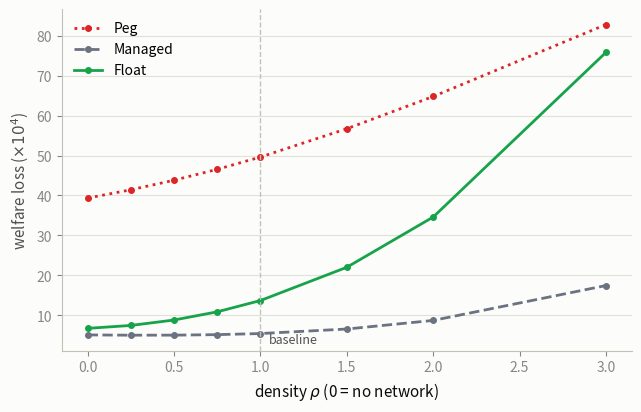
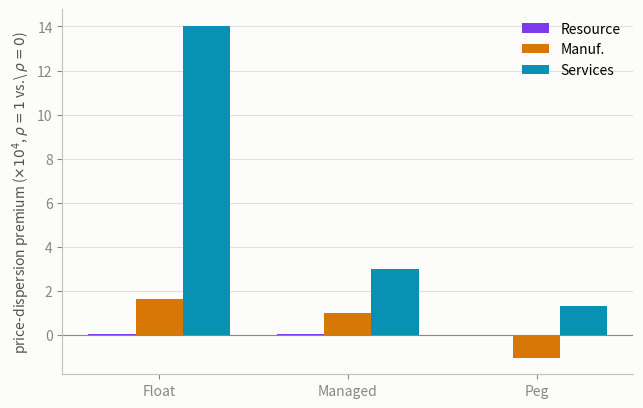

These figures' Python source, in order:
import matplotlib
matplotlib.use("Agg")
import matplotlib.pyplot as plt
import numpy as np

rho = [0.00, 0.25, 0.50, 0.75, 1.00, 1.50, 2.00, 3.00]
rho_peg     = [39.3342, 41.4210, 43.8192, 46.5537, 49.6315, 56.7317, 64.8207, 82.8659]
rho_managed = [5.0105, 4.9444, 4.9564, 5.0824, 5.3573, 6.4928, 8.6482, 17.3960]
rho_float   = [6.6630, 7.3884, 8.7522, 10.8103, 13.6393, 21.9834, 34.5886, 75.8864]

regimes = ["Float", "Managed", "Peg"]
premium_resource = [0.0223, 0.0202, 0.0029]
premium_manuf    = [1.6372, 0.9801, -1.0324]
premium_services = [14.0398, 2.9771, 1.2909]

COLOR_PEG = "#dc2626"
COLOR_MANAGED = "#6b7280"
COLOR_FLOAT = "#16a34a"
COLOR_RESOURCE = "#7c3aed"
COLOR_MANUF = "#d97706"
COLOR_SERVICES = "#0891b2"
SURFACE = "#fcfcfb"


def style_axis(ax):
    ax.set_facecolor(SURFACE)
    ax.spines["top"].set_visible(False)
    ax.spines["right"].set_visible(False)
    ax.spines["left"].set_color("#c3c2b7")
    ax.spines["bottom"].set_color("#c3c2b7")
    ax.tick_params(colors="#898781", labelsize=10)
    ax.yaxis.grid(True, color="#e1e0d9", linewidth=0.8, zorder=0)
    ax.set_axisbelow(True)


# --- Main-deck figure: density sweep only (single panel, widened) ---
fig, ax = plt.subplots(1, 1, figsize=(6.5, 4.2), dpi=200)
fig.patch.set_facecolor(SURFACE)
ax.plot(rho, rho_peg, color=COLOR_PEG, linestyle=":", marker="o", markersize=4,
        linewidth=2, label="Peg")
ax.plot(rho, rho_managed, color=COLOR_MANAGED, linestyle="--", marker="o", markersize=4,
        linewidth=2, label="Managed")
ax.plot(rho, rho_float, color=COLOR_FLOAT, linestyle="-", marker="o", markersize=4,
        linewidth=2, label="Float")
ax.axvline(1.0, color="#c3c2b7", linestyle="--", linewidth=1)
ax.text(1.05, 3, "baseline", fontsize=9, color="#52514e")
ax.set_xlabel("density $\\rho$ (0 = no network)", fontsize=11, color="#0b0b0b")
ax.set_ylabel("welfare loss ($\\times10^4$)", fontsize=11, color="#52514e")
ax.legend(loc="upper left", frameon=False, fontsize=10)
style_axis(ax)
fig.tight_layout()
fig.savefig("isolating_network.pdf", facecolor=fig.get_facecolor(), bbox_inches="tight")
fig.savefig("isolating_network.png", facecolor=fig.get_facecolor(), bbox_inches="tight")

# --- Appendix figure: price-dispersion network premium by sector ---
fig, ax = plt.subplots(1, 1, figsize=(6.5, 4.2), dpi=200)
fig.patch.set_facecolor(SURFACE)
x = np.arange(len(regimes))
width = 0.25
ax.bar(x - width, premium_resource, width, color=COLOR_RESOURCE, label="Resource")
ax.bar(x, premium_manuf, width, color=COLOR_MANUF, label="Manuf.")
ax.bar(x + width, premium_services, width, color=COLOR_SERVICES, label="Services")
ax.axhline(0, color="#898781", linewidth=0.8)
ax.set_xticks(x)
ax.set_xticklabels(regimes, fontsize=11, color="#0b0b0b")
ax.set_ylabel("price-dispersion premium ($\\times10^4$, $\\rho{=}1$ vs.\\ $\\rho{=}0$)", fontsize=10, color="#52514e")
ax.legend(loc="upper right", frameon=False, fontsize=10)
style_axis(ax)
fig.tight_layout()
fig.savefig("isolating_network_premium.pdf", facecolor=fig.get_facecolor(), bbox_inches="tight")
fig.savefig("isolating_network_premium.png", facecolor=fig.get_facecolor(), bbox_inches="tight")

print("saved")
